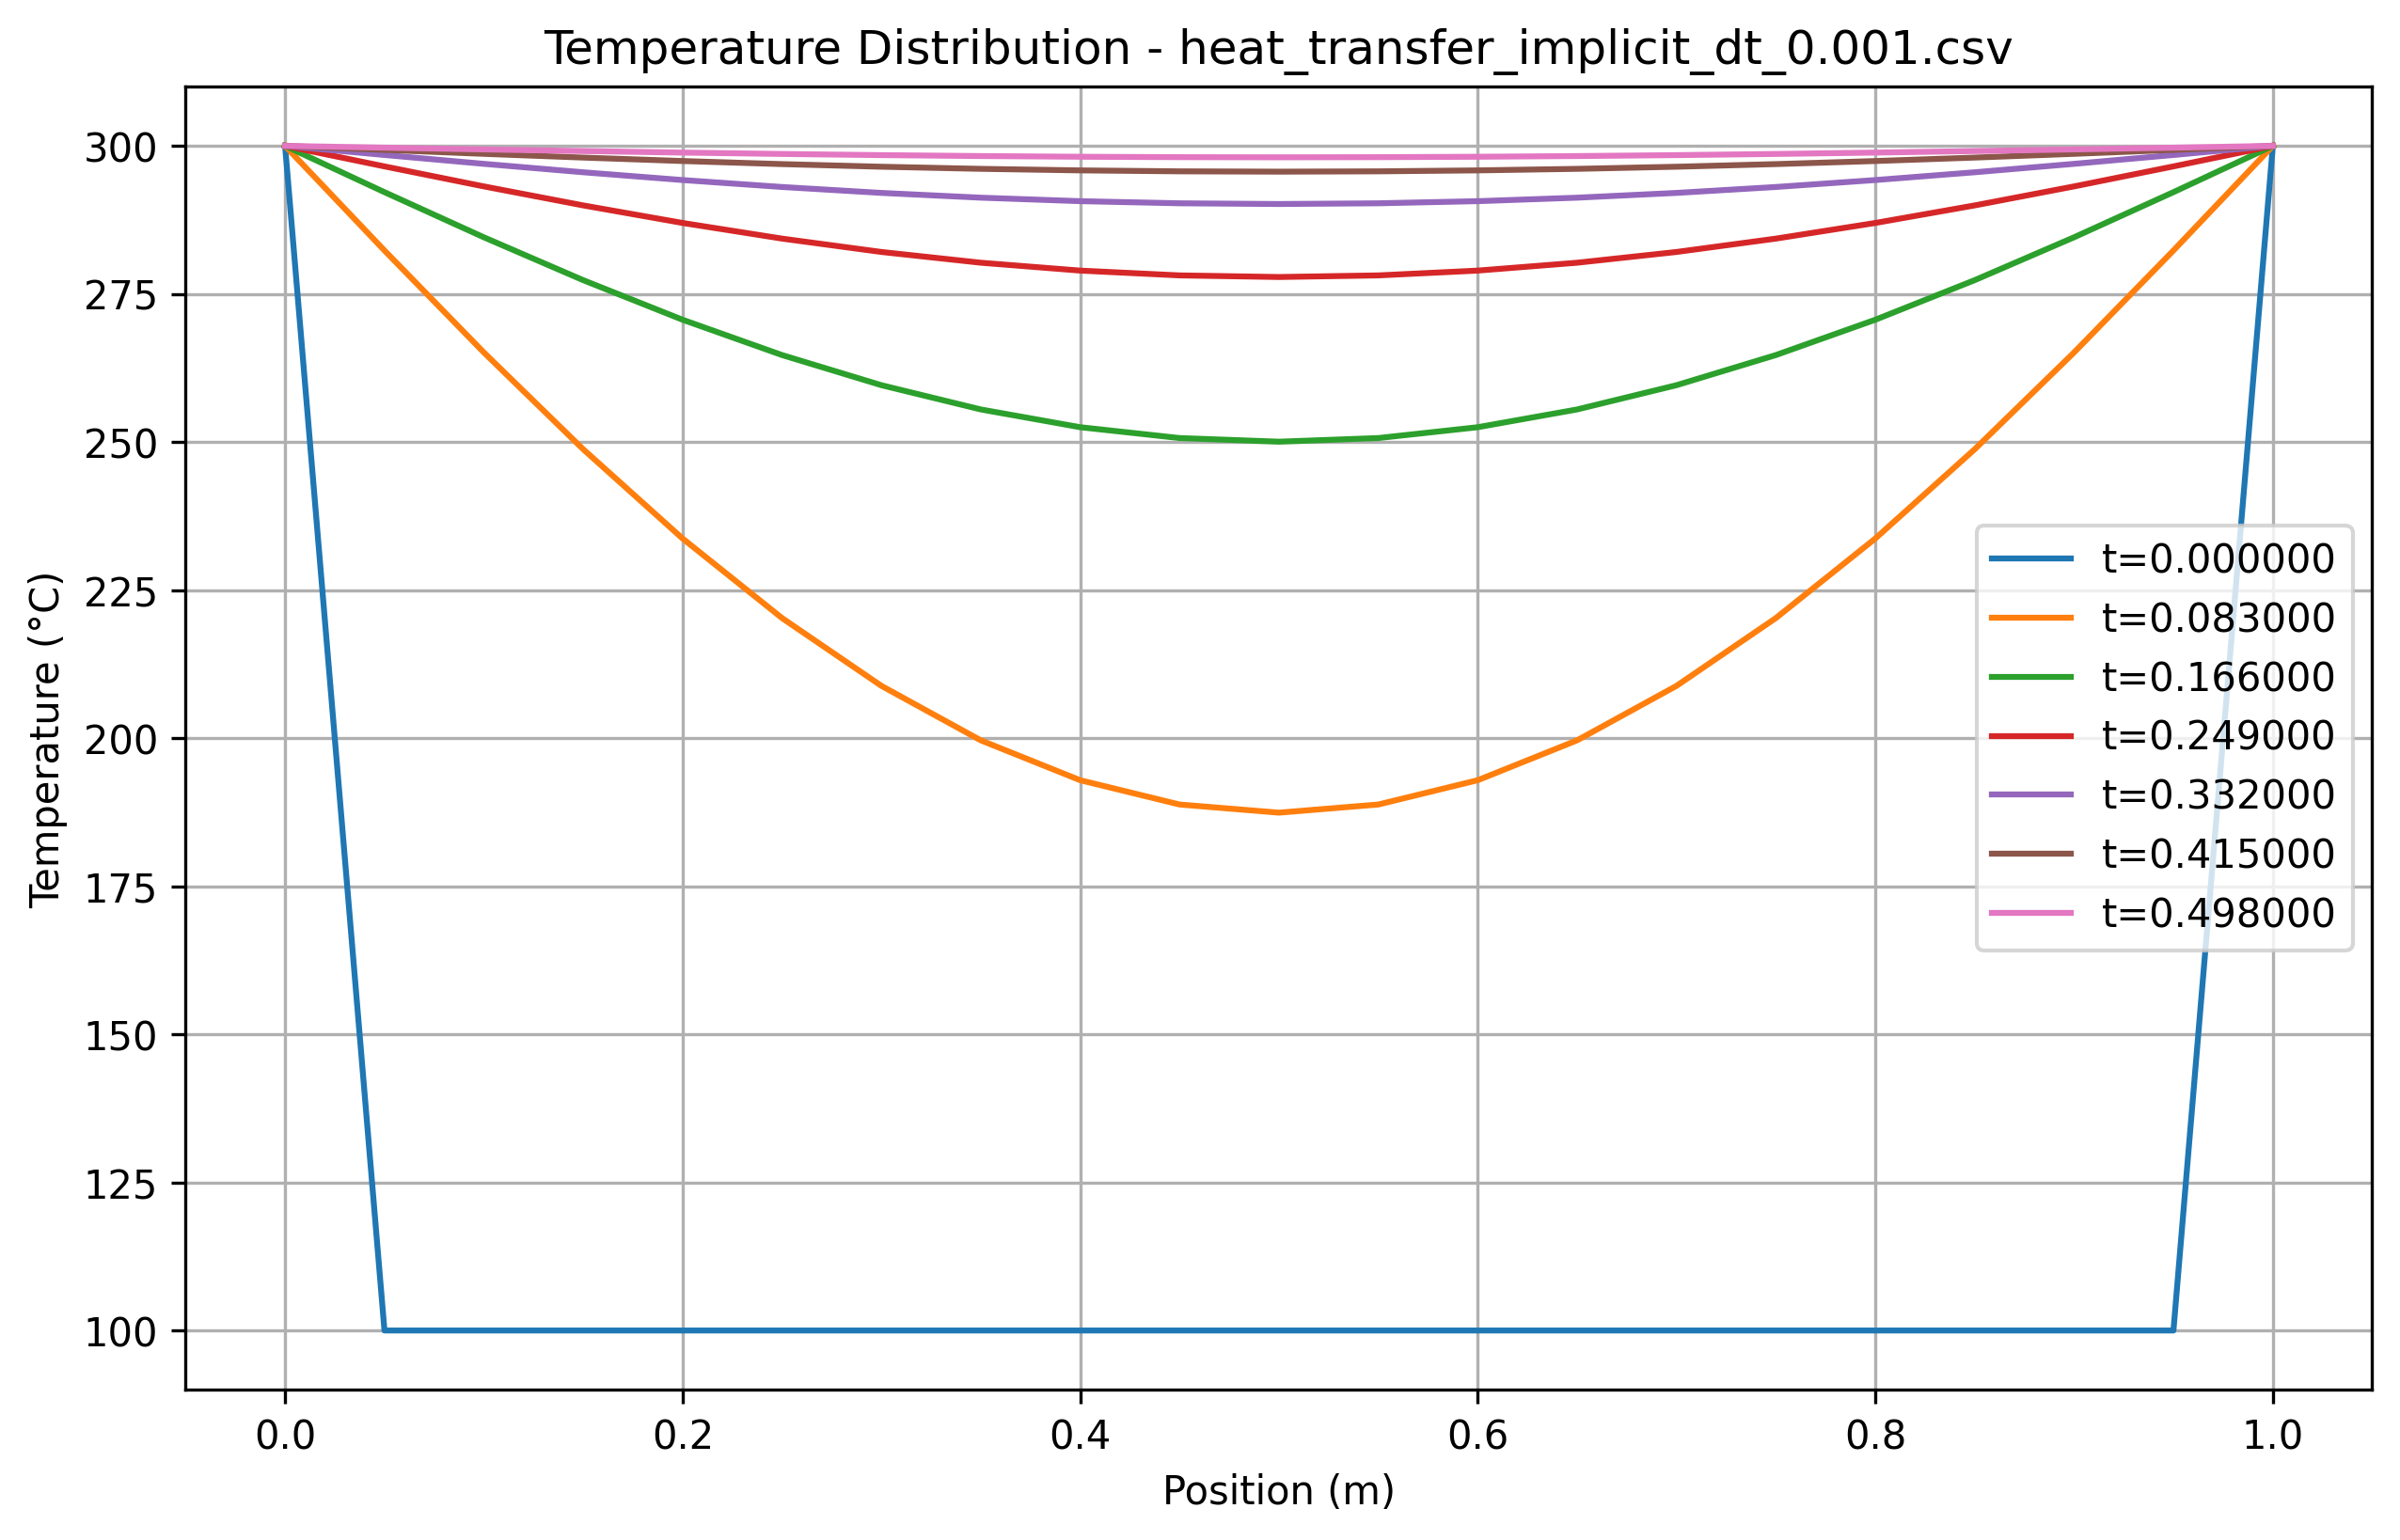

The data file committed next to this chart (first rows):
x, t=0.000000, t=0.083000, t=0.166000, t=0.249000, t=0.332000, t=0.415000, t=0.498000
0.000000, 300, 300, 300, 300, 300, 300, 300
0.05, 100, 282.3, 292.2, 296.5, 298.5, 299.3, 299.7
0.1, 100, 265.1, 284.6, 293.2, 297, 298.7, 299.4
0.15, 100, 248.8, 277.3, 289.9, 295.5, 298, 299.1
0.2, 100, 233.7, 270.6, 287, 294.2, 297.4, 298.9
0.25, 100, 220.3, 264.7, 284.3, 293.1, 296.9, 298.6
0.3, 100, 208.8, 259.6, 282.1, 292.1, 296.5, 298.4
0.35, 100, 199.6, 255.5, 280.3, 291.3, 296.1, 298.3
0.4, 100, 192.9, 252.5, 278.9, 290.7, 295.9, 298.2
0.45, 100, 188.8, 250.7, 278.1, 290.3, 295.7, 298.1
0.5, 100, 187.4, 250.1, 277.9, 290.2, 295.6, 298.1
0.55, 100, 188.8, 250.7, 278.1, 290.3, 295.7, 298.1
0.6, 100, 192.9, 252.5, 278.9, 290.7, 295.9, 298.2
0.65, 100, 199.6, 255.5, 280.3, 291.3, 296.1, 298.3
0.7, 100, 208.8, 259.6, 282.1, 292.1, 296.5, 298.4
0.75, 100, 220.3, 264.7, 284.3, 293.1, 296.9, 298.6
0.8, 100, 233.7, 270.6, 287, 294.2, 297.4, 298.9
0.85, 100, 248.8, 277.3, 289.9, 295.5, 298, 299.1
0.9, 100, 265.1, 284.6, 293.2, 297, 298.7, 299.4
0.95, 100, 282.3, 292.2, 296.5, 298.5, 299.3, 299.7
1, 300, 300, 300, 300, 300, 300, 300
